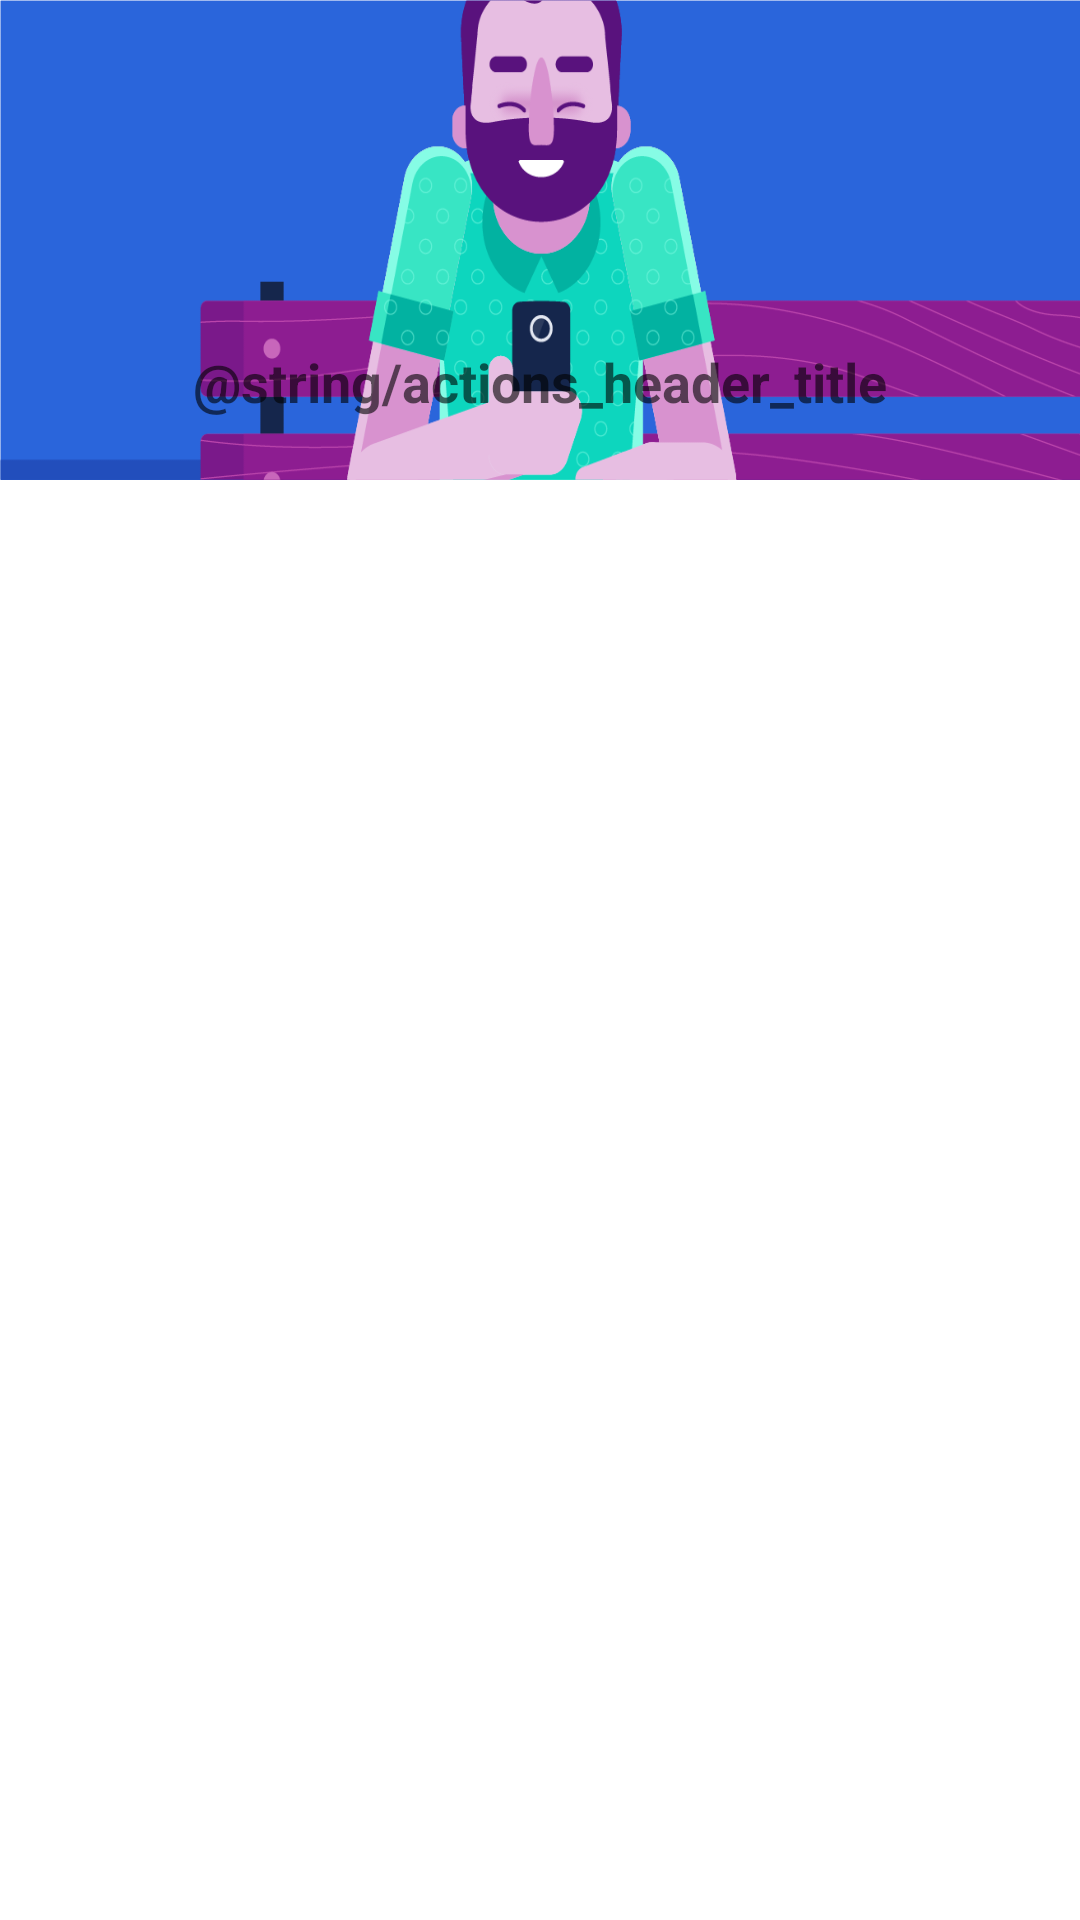

Android layout source for this screen:
<!-- AndroidManifest.xml: fallback theme Theme.MaterialComponents.DayNight.NoActionBar -->
<!-- res/layout/actions.xml -->
<?xml version="1.0" encoding="utf-8"?>
<LinearLayout xmlns:android="http://schemas.android.com/apk/res/android"
              android:orientation="vertical"
              android:layout_height="match_parent"
              android:layout_width="match_parent">
       
    <TextView
            android:id="@+id/actions_header"
            android:layout_width="match_parent"
            android:layout_height="160dp"
            android:gravity="center_horizontal"
            android:background="@drawable/motoactions_png"
            android:paddingTop="115dp"
            android:text="@string/actions_header_title"
            android:textStyle="bold"
            android:textAppearance="?android:attr/textAppearanceMedium" />

</LinearLayout>
<!-- resources referenced by this layout -->
<resources>
  <!-- drawable motoactions_png: png bitmap (drawable, 56793 bytes) -->
</resources>
